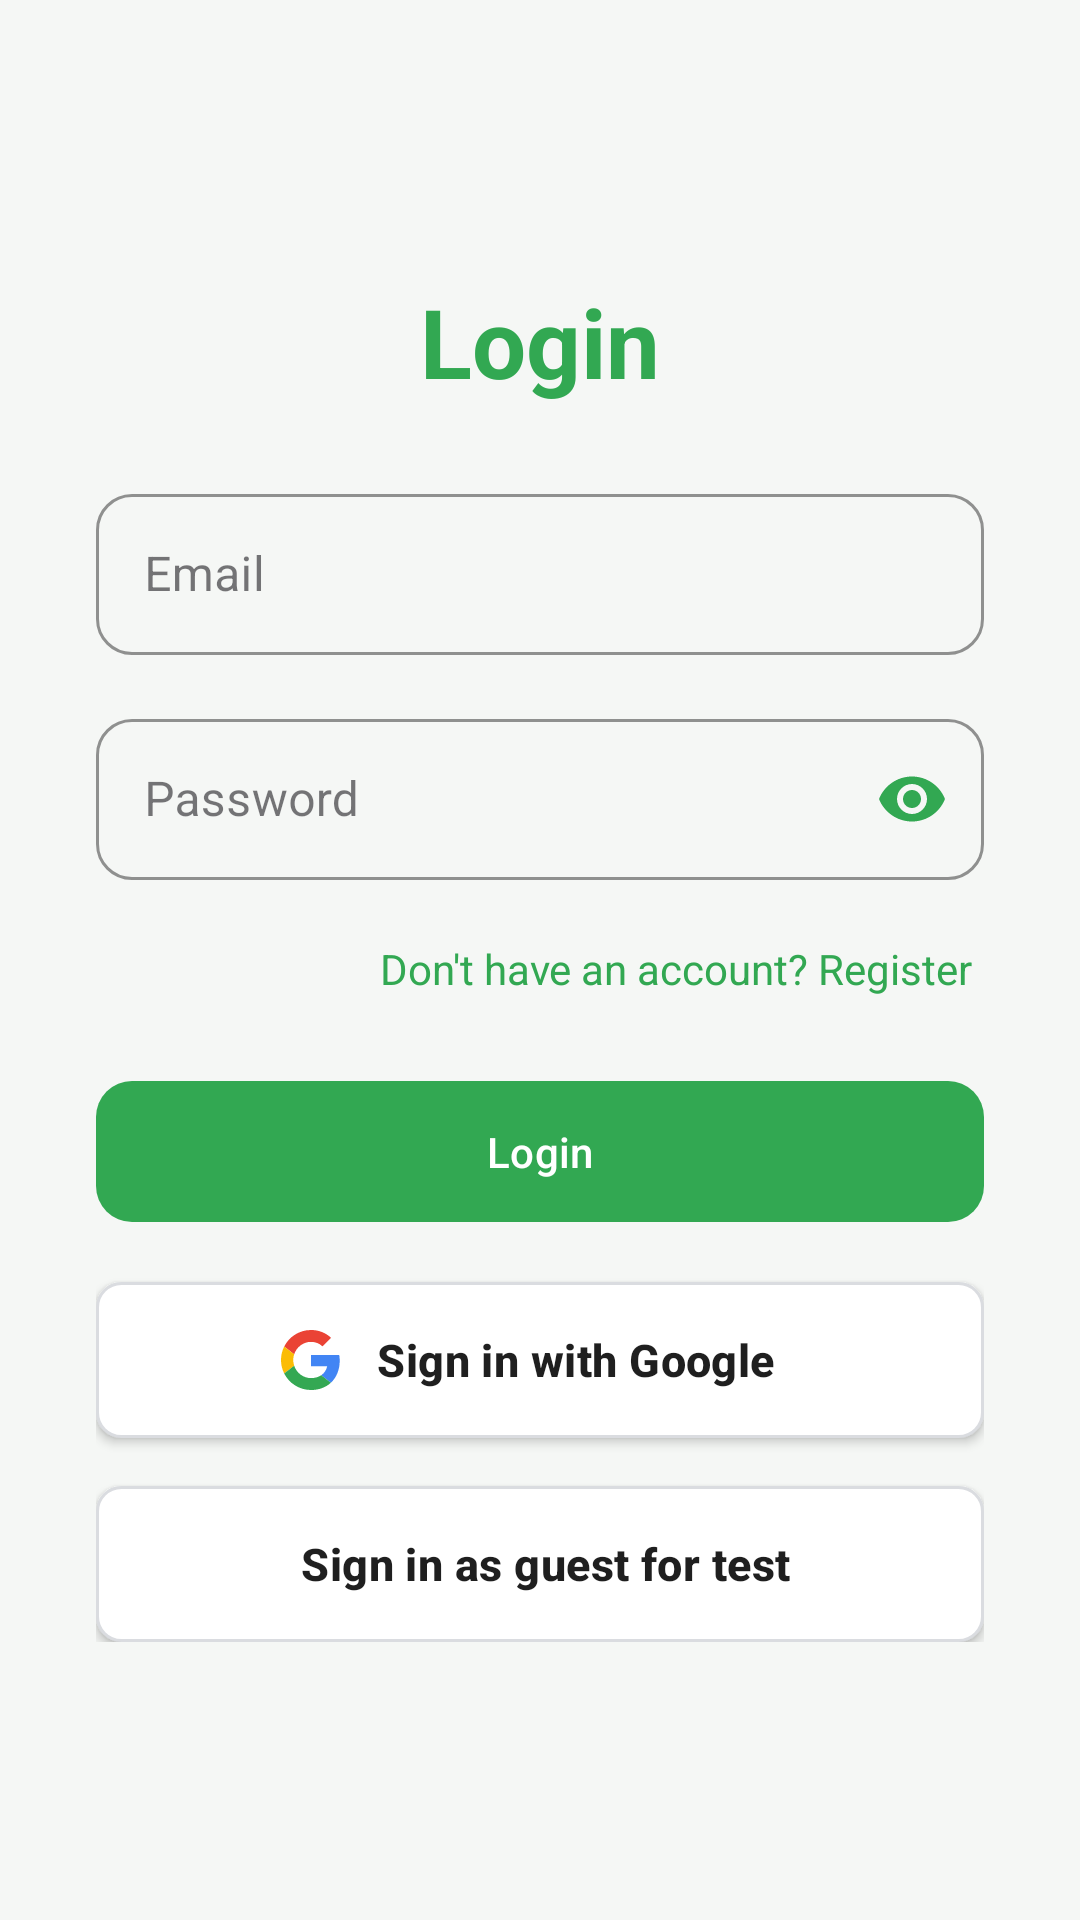

Android layout source for this screen:
<!-- AndroidManifest.xml: application theme Theme.TrackIt -->
<!-- res/layout/activity_login.xml -->
<?xml version="1.0" encoding="utf-8"?>
<RelativeLayout
    xmlns:android="http://schemas.android.com/apk/res/android"
    xmlns:app="http://schemas.android.com/apk/res-auto"
    android:layout_width="match_parent"
    android:layout_height="match_parent"
    android:background="@color/bg_color">

    <LinearLayout
        android:orientation="vertical"
        android:layout_width="match_parent"
        android:layout_height="wrap_content"
        android:padding="32dp"
        android:layout_centerInParent="true">

        <TextView
            android:text="Login"
            android:textSize="32sp"
            android:textColor="#32A852"
            android:textStyle="bold"
            android:layout_gravity="center"
            android:layout_marginBottom="24dp"
            android:layout_width="wrap_content"
            android:layout_height="wrap_content"/>


        <com.google.android.material.textfield.TextInputLayout
            android:layout_width="match_parent"
            android:layout_height="wrap_content"
            android:layout_marginBottom="16dp"
            style="@style/Widget.MaterialComponents.TextInputLayout.OutlinedBox"
            app:boxStrokeColor="#32A852"
            app:boxCornerRadiusTopStart="12dp"
            app:boxCornerRadiusTopEnd="12dp"
            app:boxCornerRadiusBottomStart="12dp"
            app:boxCornerRadiusBottomEnd="12dp"
            app:hintTextColor="#32A852">

            <com.google.android.material.textfield.TextInputEditText
                android:id="@+id/etEmail"
                android:layout_width="match_parent"
                android:layout_height="wrap_content"
                android:hint="Email"
                android:inputType="textEmailAddress"
                android:padding="16dp"
                android:textColor="@color/text_primary"
                android:textColorHint="#99000000" />
        </com.google.android.material.textfield.TextInputLayout>


        <com.google.android.material.textfield.TextInputLayout
            android:layout_width="match_parent"
            android:layout_height="wrap_content"
            android:layout_marginBottom="20dp"
            style="@style/Widget.MaterialComponents.TextInputLayout.OutlinedBox"
            app:boxStrokeColor="#32A852"
            app:boxCornerRadiusTopStart="12dp"
            app:boxCornerRadiusTopEnd="12dp"
            app:boxCornerRadiusBottomStart="12dp"
            app:boxCornerRadiusBottomEnd="12dp"
            app:passwordToggleEnabled="true"
            app:passwordToggleTint="#32A852"
            app:hintTextColor="#32A852">

            <com.google.android.material.textfield.TextInputEditText
                android:id="@+id/etPassword"
                android:layout_width="match_parent"
                android:layout_height="wrap_content"
                android:hint="Password"
                android:inputType="textPassword"
                android:padding="16dp"
                android:textColor="@color/text_primary"
                android:textColorHint="#99000000" />
        </com.google.android.material.textfield.TextInputLayout>

        <TextView
            android:id="@+id/RegisterLink"
            android:text="Don't have an account? Register"
            android:textColor="#32A852"
            android:textSize="14sp"
            android:layout_width="match_parent"
            android:layout_height="wrap_content"
            android:gravity="end"
            android:paddingEnd="4dp" />


        <com.google.android.material.button.MaterialButton
            android:layout_marginTop="24dp"
            android:id="@+id/btnLogin"
            android:text="Login"
            android:textColor="#FFFFFF"
            app:backgroundTint="#32A852"
            app:cornerRadius="12dp"
            android:padding="14dp"
            android:layout_width="match_parent"
            android:layout_height="wrap_content"/>


        <LinearLayout
            android:id="@+id/btn_google_sign_in"
            android:layout_width="match_parent"
            android:layout_height="52dp"
            android:background="@drawable/bg_google_button"
            android:clickable="true"
            android:focusable="true"
            android:foreground="?attr/selectableItemBackground"
            android:gravity="center"
            android:orientation="horizontal"
            android:paddingStart="16dp"
            android:paddingEnd="24dp"
            android:elevation="2dp"
            android:layout_marginTop="16dp">

            <ImageView
                android:layout_width="20dp"
                android:layout_height="20dp"
                android:src="@drawable/ic_google_logo"
                android:contentDescription="Google logo" />

            <View
                android:layout_width="12dp"
                android:layout_height="wrap_content" />

            <TextView
                android:layout_width="wrap_content"
                android:layout_height="wrap_content"
                android:text="Sign in with Google"
                android:textColor="#1F1F1F"
                android:textSize="15sp"
                android:textStyle="bold"
                android:fontFamily="sans-serif-medium"
                android:letterSpacing="0.01" />

        </LinearLayout>

        <LinearLayout
            android:id="@+id/Guest"
            android:layout_width="match_parent"
            android:layout_height="52dp"
            android:background="@drawable/bg_google_button"
            android:clickable="true"
            android:focusable="true"
            android:foreground="?attr/selectableItemBackground"
            android:gravity="center"
            android:orientation="horizontal"
            android:paddingStart="16dp"
            android:paddingEnd="24dp"
            android:elevation="2dp"
            android:layout_marginTop="16dp">



            <View
                android:layout_width="12dp"
                android:layout_height="wrap_content" />

            <TextView
                android:layout_width="wrap_content"
                android:layout_height="wrap_content"
                android:text="Sign in as guest for test"
                android:textColor="#1F1F1F"
                android:textSize="15sp"
                android:textStyle="bold"
                android:fontFamily="sans-serif-medium"
                android:letterSpacing="0.01" />

        </LinearLayout>

    </LinearLayout>

</RelativeLayout>
<!-- resources referenced by this layout -->
<resources>
  <color name="bg_color">#F5F7F5</color>
  <color name="text_primary">#1A1C1A</color>
  <!-- drawable bg_google_button (drawable) -->
  <?xml version="1.0" encoding="utf-8"?>
  <shape xmlns:android="http://schemas.android.com/apk/res/android"
      android:shape="rectangle">
  
      <solid android:color="#FFFFFF" />
  
      <stroke
          android:width="1dp"
          android:color="#DADCE0" />
  
      <corners android:radius="8dp" />
  
  </shape>
  <!-- drawable ic_google_logo (drawable) -->
  <?xml version="1.0" encoding="utf-8"?>
  <vector xmlns:android="http://schemas.android.com/apk/res/android"
      android:width="20dp"
      android:height="20dp"
      android:viewportWidth="48"
      android:viewportHeight="48">
  
      <path
          android:fillColor="#EA4335"
          android:pathData="M24 9.5c3.54 0 6.71 1.22 9.21 3.6l6.85-6.85C35.9 2.38 30.47 0 24 0 14.62 0 6.51 5.38 2.56 13.22l7.98 6.19C12.43 13.72 17.74 9.5 24 9.5z"/>
      <path
          android:fillColor="#4285F4"
          android:pathData="M46.98 24.55c0-1.57-.15-3.09-.38-4.55H24v9.02h12.94c-.58 2.96-2.26 5.48-4.78 7.18l7.73 6c4.51-4.18 7.09-10.36 7.09-17.65z"/>
      <path
          android:fillColor="#FBBC05"
          android:pathData="M10.53 28.59c-.48-1.45-.76-2.99-.76-4.59s.27-3.14.76-4.59l-7.98-6.19C.92 16.46 0 20.12 0 24c0 3.88.92 7.54 2.56 10.78l7.97-6.19z"/>
      <path
          android:fillColor="#34A853"
          android:pathData="M24 48c6.48 0 11.93-2.13 15.89-5.81l-7.73-6c-2.15 1.45-4.92 2.3-8.16 2.3-6.26 0-11.57-4.22-13.47-9.91l-7.98 6.19C6.51 42.62 14.62 48 24 48z"/>
  
  </vector>
  <style name="Theme.TrackIt" parent="Base.Theme.TrackIt" />
  <style name="Base.Theme.TrackIt" parent="Theme.Material3.DayNight.NoActionBar">
          <item name="colorPrimary">@color/primary_color</item>
          <item name="android:windowBackground">@color/bg_color</item>
      </style>
  <color name="primary_color">#1B8A29</color>
</resources>
